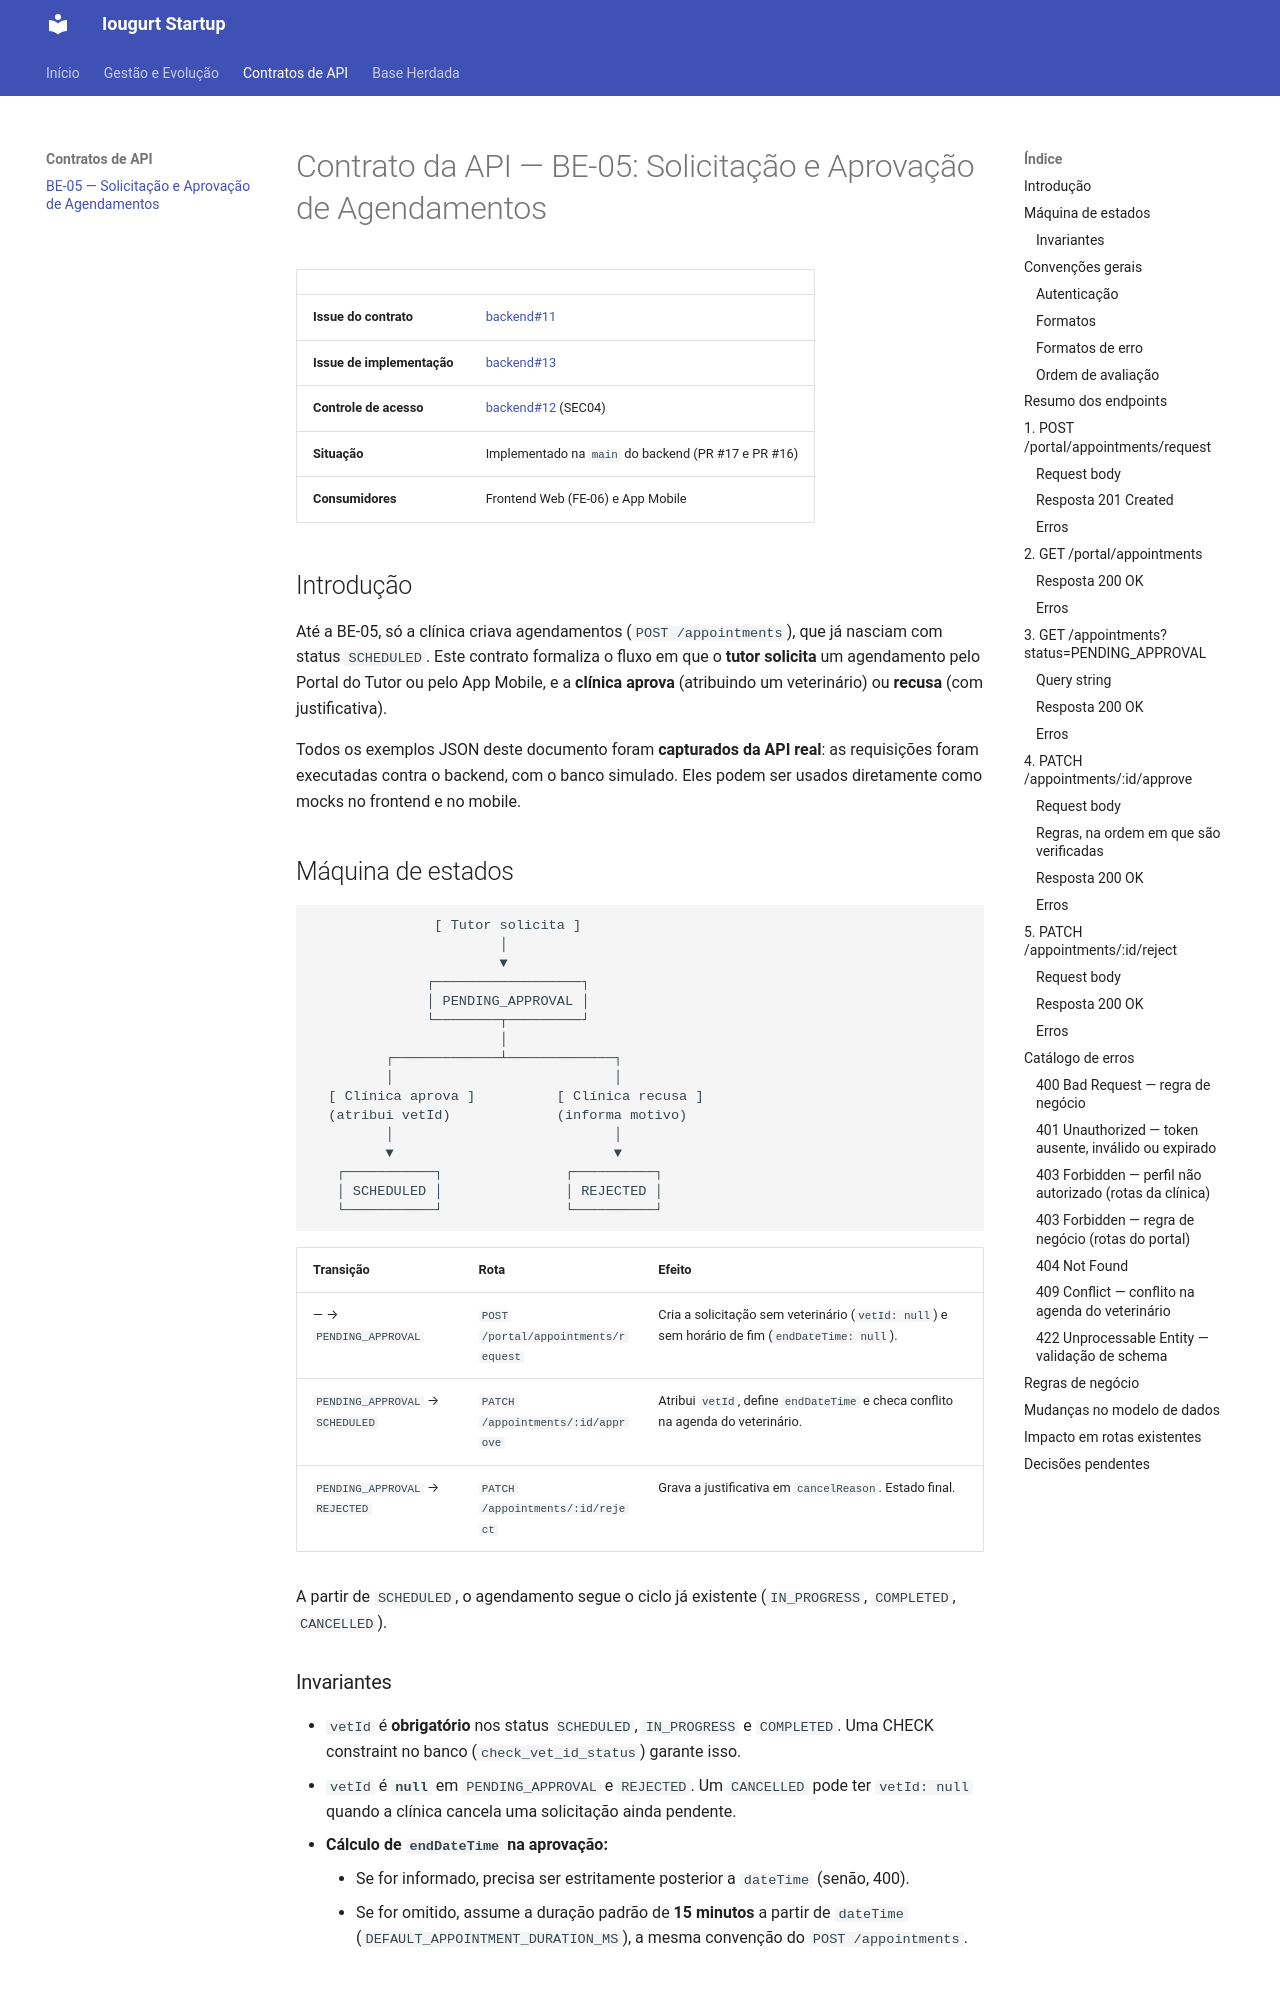

repository: gces-iorgut-startup/documentation · page: api_contract_be05/index.html · generator: mkdocs

# Contrato da API — BE-05: Solicitação e Aprovação de Agendamentos

| | |
| :--- | :--- |
| **Issue do contrato** | [backend#11](https://github.com/gces-iorgut-startup/backend/issues/11) |
| **Issue de implementação** | [backend#13](https://github.com/gces-iorgut-startup/backend/issues/13) |
| **Controle de acesso** | [backend#12](https://github.com/gces-iorgut-startup/backend/issues/12) (SEC04) |
| **Situação** | Implementado na `main` do backend (PR #17 e PR #16) |
| **Consumidores** | Frontend Web (FE-06) e App Mobile |

## Introdução

Até a BE-05, só a clínica criava agendamentos (`POST /appointments`), que já nasciam com status `SCHEDULED`. Este contrato formaliza o fluxo em que o **tutor solicita** um agendamento pelo Portal do Tutor ou pelo App Mobile, e a **clínica aprova** (atribuindo um veterinário) ou **recusa** (com justificativa).

Todos os exemplos JSON deste documento foram **capturados da API real**: as requisições foram executadas contra o backend, com o banco simulado. Eles podem ser usados diretamente como mocks no frontend e no mobile.

## Máquina de estados

```
               [ Tutor solicita ]
                       │
                       ▼
              ┌──────────────────┐
              │ PENDING_APPROVAL │
              └────────┬─────────┘
                       │
         ┌─────────────┴─────────────┐
         │                           │
  [ Clínica aprova ]          [ Clínica recusa ]
  (atribui vetId)             (informa motivo)
         │                           │
         ▼                           ▼
   ┌───────────┐               ┌──────────┐
   │ SCHEDULED │               │ REJECTED │
   └───────────┘               └──────────┘
```

| Transição | Rota | Efeito |
| :--- | :--- | :--- |
| — → `PENDING_APPROVAL` | `POST /portal/appointments/request` | Cria a solicitação sem veterinário (`vetId: null`) e sem horário de fim (`endDateTime: null`). |
| `PENDING_APPROVAL` → `SCHEDULED` | `PATCH /appointments/:id/approve` | Atribui `vetId`, define `endDateTime` e checa conflito na agenda do veterinário. |
| `PENDING_APPROVAL` → `REJECTED` | `PATCH /appointments/:id/reject` | Grava a justificativa em `cancelReason`. Estado final. |

A partir de `SCHEDULED`, o agendamento segue o ciclo já existente (`IN_PROGRESS`, `COMPLETED`, `CANCELLED`).
